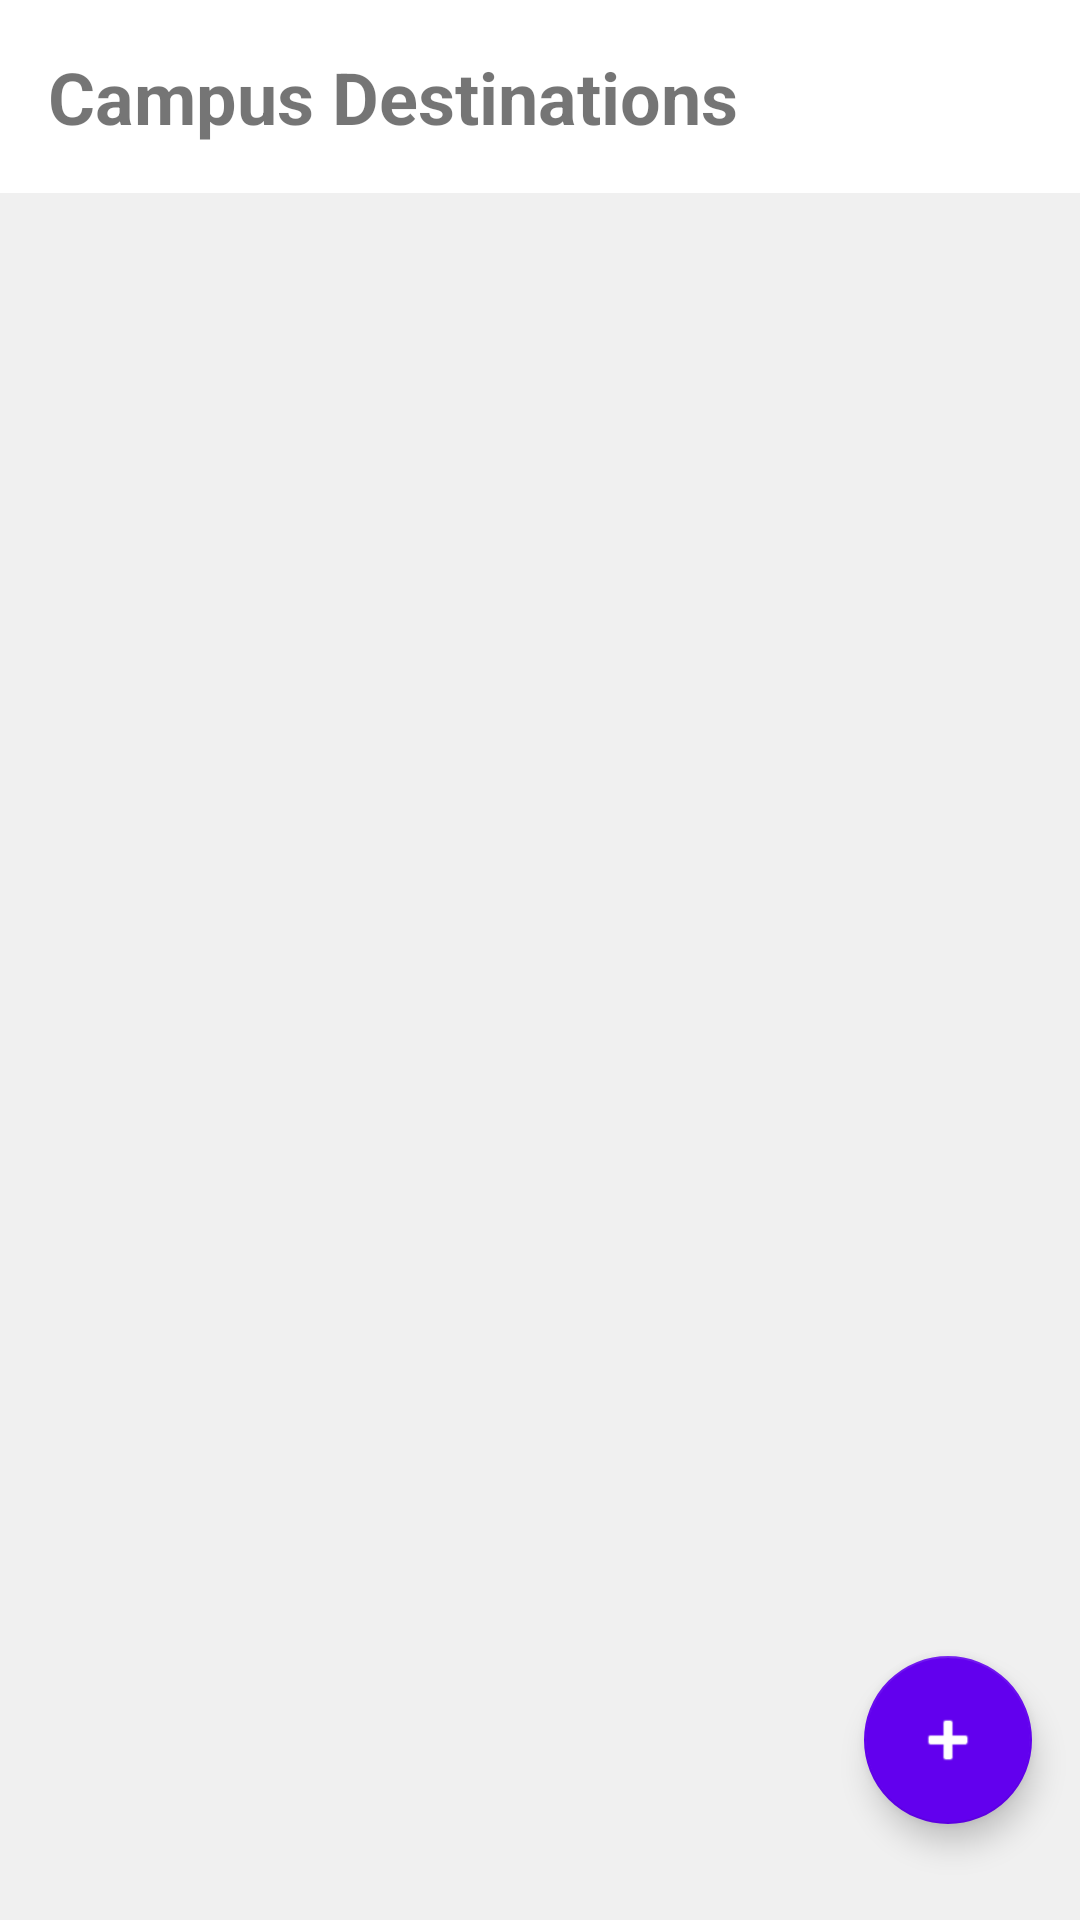

Here is an Android app screen rendered from its layout file. Give the layout XML and the strings, colors and styles it references.
<!-- AndroidManifest.xml: activity theme Theme.CampusGuide -->
<!-- res/layout/activity_main.xml -->
<?xml version="1.0" encoding="utf-8"?>
<androidx.constraintlayout.widget.ConstraintLayout
    xmlns:android="http://schemas.android.com/apk/res/android"
    xmlns:app="http://schemas.android.com/apk/res-auto"
    xmlns:tools="http://schemas.android.com/tools"
    android:layout_width="match_parent"
    android:layout_height="match_parent"
    android:background="#f0f0f0"
    tools:context=".MainActivity">

    <TextView
        android:id="@+id/title_text"
        android:layout_width="0dp"
        android:layout_height="wrap_content"
        android:text="Campus Destinations"
        android:textSize="24sp"
        android:textStyle="bold"
        android:padding="16dp"
        android:background="@android:color/white"
        app:layout_constraintTop_toTopOf="parent"
        app:layout_constraintStart_toStartOf="parent"
        app:layout_constraintEnd_toEndOf="parent" />

    <androidx.recyclerview.widget.RecyclerView
        android:id="@+id/location_recycler_view"
        android:layout_width="0dp"
        android:layout_height="0dp"
        android:padding="8dp"
        app:layout_constraintTop_toBottomOf="@id/title_text"
        app:layout_constraintBottom_toBottomOf="parent"
        app:layout_constraintStart_toStartOf="parent"
        app:layout_constraintEnd_toEndOf="parent"
        tools:listitem="@layout/item_location" />

    <com.google.android.material.floatingactionbutton.FloatingActionButton
        android:id="@+id/add_place_fab"
        android:layout_width="wrap_content"
        android:layout_height="wrap_content"
        android:layout_marginEnd="16dp"
        android:layout_marginBottom="32dp"
        android:src="@android:drawable/ic_input_add"
        app:layout_constraintBottom_toBottomOf="parent"
        app:layout_constraintEnd_toEndOf="parent"
        app:backgroundTint="@color/design_default_color_primary"
        app:tint="@android:color/white"
        android:contentDescription="Add a new campus location" />

</androidx.constraintlayout.widget.ConstraintLayout>
<!-- res/layout/item_location.xml (included above) -->
<?xml version="1.0" encoding="utf-8"?>
<androidx.cardview.widget.CardView
    xmlns:android="http://schemas.android.com/apk/res/android"
    xmlns:app="http://schemas.android.com/apk/res-auto"
    android:layout_width="match_parent"
    android:layout_height="wrap_content"
    android:layout_marginHorizontal="16dp"
    android:layout_marginVertical="8dp"
    app:cardCornerRadius="12dp"
    app:cardElevation="4dp">

    <LinearLayout
        android:layout_width="match_parent"
        android:layout_height="wrap_content"
        android:orientation="horizontal"
        android:padding="16dp"
        android:gravity="center_vertical">

        <LinearLayout
            android:layout_width="0dp"
            android:layout_height="wrap_content"
            android:layout_weight="1"
            android:orientation="vertical">

            <TextView
                android:id="@+id/location_name"
                android:layout_width="wrap_content"
                android:layout_height="wrap_content"
                android:text="Location Name"
                android:textColor="@android:color/black"
                android:textSize="18sp"
                android:textStyle="bold" />

            <TextView
                android:id="@+id/location_type"
                android:layout_width="wrap_content"
                android:layout_height="wrap_content"
                android:text="Type: Class"
                android:textColor="@android:color/darker_gray"
                android:textSize="14sp" />

        </LinearLayout>

        <TextView
            android:layout_width="wrap_content"
            android:layout_height="wrap_content"
            android:text="Tap to see on map"
            android:textColor="@color/colorPrimary"
            android:textSize="12sp"
            android:textStyle="italic" />

    </LinearLayout>

</androidx.cardview.widget.CardView>
<!-- resources referenced by this layout -->
<resources>
  <style name="Theme.CampusGuide" parent="Theme.AppCompat.Light.NoActionBar" />
  <!-- not gathered from this repository: default colours our renderer supplied (Android Studio template values) -->
  <color name="colorPrimary">#FF6200EE</color>
</resources>
